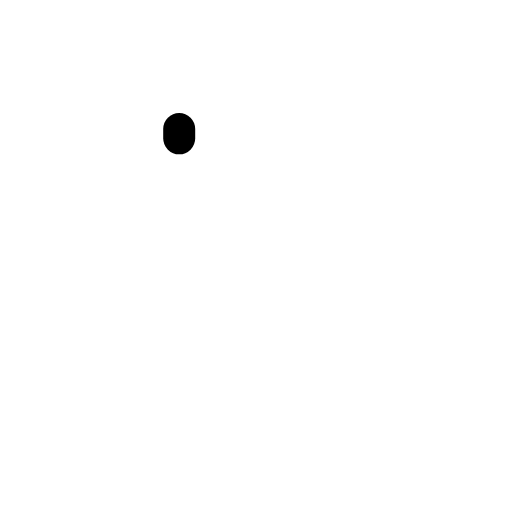
t = 0.00 s
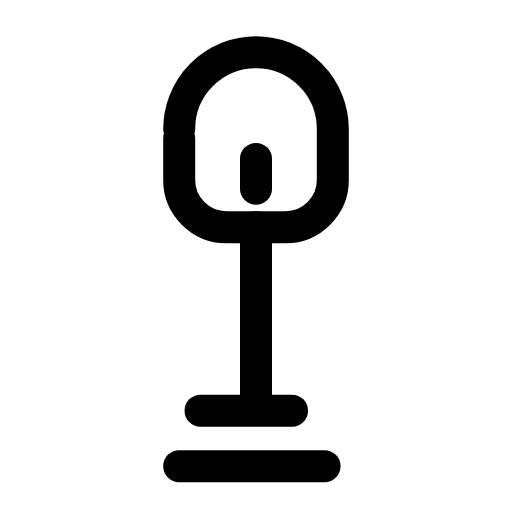
t = 0.28 s
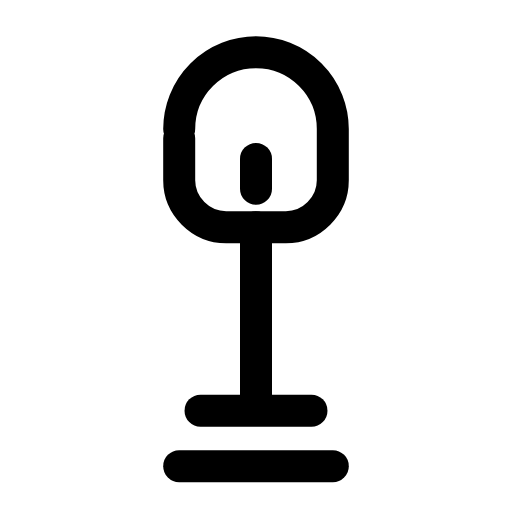
t = 0.54 s
t = 0.78 s: frame unchanged from t = 0.54 s, image omitted
t = 1.07 s: frame unchanged from t = 0.54 s, image omitted
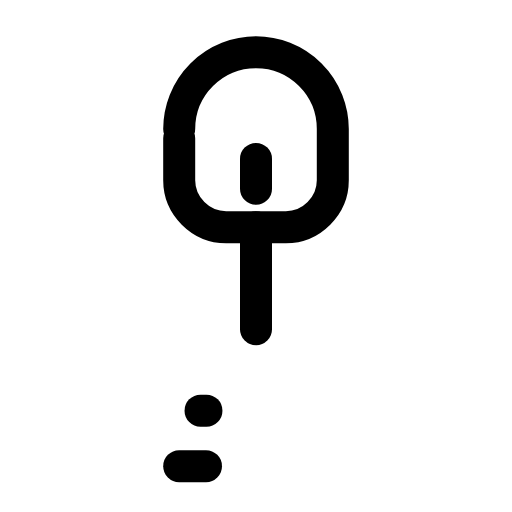
t = 1.19 s

The animated SVG that drew these frames (rendered in a browser with its animation timeline set to each time). Animation: 5 SMIL elements (animate=5); one cycle of 1.60 s, repeats indefinitely.

<svg xmlns="http://www.w3.org/2000/svg" width="24" height="24" viewBox="0 0 24 24" fill="none"><g transform="translate(0 1.25)"><path stroke="currentColor" stroke-width="1.5" stroke-linecap="round" stroke-linejoin="round" fill="none" d="M8.4 4.8A3.6 3.6 0 0 1 15.6 4.8L15.6 7.2C15.6 8.4 14.6 9.4 13.4 9.4L10.6 9.4C9.4 9.4 8.4 8.4 8.4 7.2Z" pathLength="1" stroke-dasharray="1"><animate attributeName="stroke-dashoffset" values="1;1;0;0;0;0;1;1;1" keyTimes="0;0;0.189;0.45;0.6;0.774;0.9;0.9;1" dur="1.6s" repeatCount="indefinite" calcMode="spline" keySplines="0.16 1 0.3 1;0.16 1 0.3 1;0.16 1 0.3 1;0.16 1 0.3 1;0.16 1 0.3 1;0.16 1 0.3 1;0.16 1 0.3 1;0.16 1 0.3 1"/></path><path stroke="currentColor" stroke-width="1.5" stroke-linecap="round" stroke-linejoin="round" fill="none" d="M12 6.2L12 7.6" pathLength="1" stroke-dasharray="1"><animate attributeName="stroke-dashoffset" values="1;1;0;0;0;0;1;1;1" keyTimes="0;0.0315;0.2205;0.45;0.6;0.753;0.879;0.9;1" dur="1.6s" repeatCount="indefinite" calcMode="spline" keySplines="0.16 1 0.3 1;0.16 1 0.3 1;0.16 1 0.3 1;0.16 1 0.3 1;0.16 1 0.3 1;0.16 1 0.3 1;0.16 1 0.3 1;0.16 1 0.3 1"/></path><line stroke="currentColor" stroke-width="1.5" stroke-linecap="round" stroke-linejoin="round" fill="none" x1="12" x2="12" y1="9.4" y2="17.8" pathLength="1" stroke-dasharray="1"><animate attributeName="stroke-dashoffset" values="1;1;0;0;0;0;1;1;1" keyTimes="0;0.063;0.252;0.45;0.6;0.732;0.858;0.9;1" dur="1.6s" repeatCount="indefinite" calcMode="spline" keySplines="0.16 1 0.3 1;0.16 1 0.3 1;0.16 1 0.3 1;0.16 1 0.3 1;0.16 1 0.3 1;0.16 1 0.3 1;0.16 1 0.3 1;0.16 1 0.3 1"/></line><line stroke="currentColor" stroke-width="1.5" stroke-linecap="round" stroke-linejoin="round" fill="none" x1="8.4" x2="15.6" y1="20.6" y2="20.6" pathLength="1" stroke-dasharray="1"><animate attributeName="stroke-dashoffset" values="1;1;0;0;0;0;1;1;1" keyTimes="0;0.0945;0.2835;0.45;0.6;0.711;0.837;0.9;1" dur="1.6s" repeatCount="indefinite" calcMode="spline" keySplines="0.16 1 0.3 1;0.16 1 0.3 1;0.16 1 0.3 1;0.16 1 0.3 1;0.16 1 0.3 1;0.16 1 0.3 1;0.16 1 0.3 1;0.16 1 0.3 1"/></line><line stroke="currentColor" stroke-width="1.5" stroke-linecap="round" stroke-linejoin="round" fill="none" x1="9.4" x2="14.6" y1="18" y2="18" pathLength="1" stroke-dasharray="1"><animate attributeName="stroke-dashoffset" values="1;1;0;0;0;0;1;1;1" keyTimes="0;0.126;0.315;0.45;0.6;0.69;0.816;0.9;1" dur="1.6s" repeatCount="indefinite" calcMode="spline" keySplines="0.16 1 0.3 1;0.16 1 0.3 1;0.16 1 0.3 1;0.16 1 0.3 1;0.16 1 0.3 1;0.16 1 0.3 1;0.16 1 0.3 1;0.16 1 0.3 1"/></line></g></svg>
